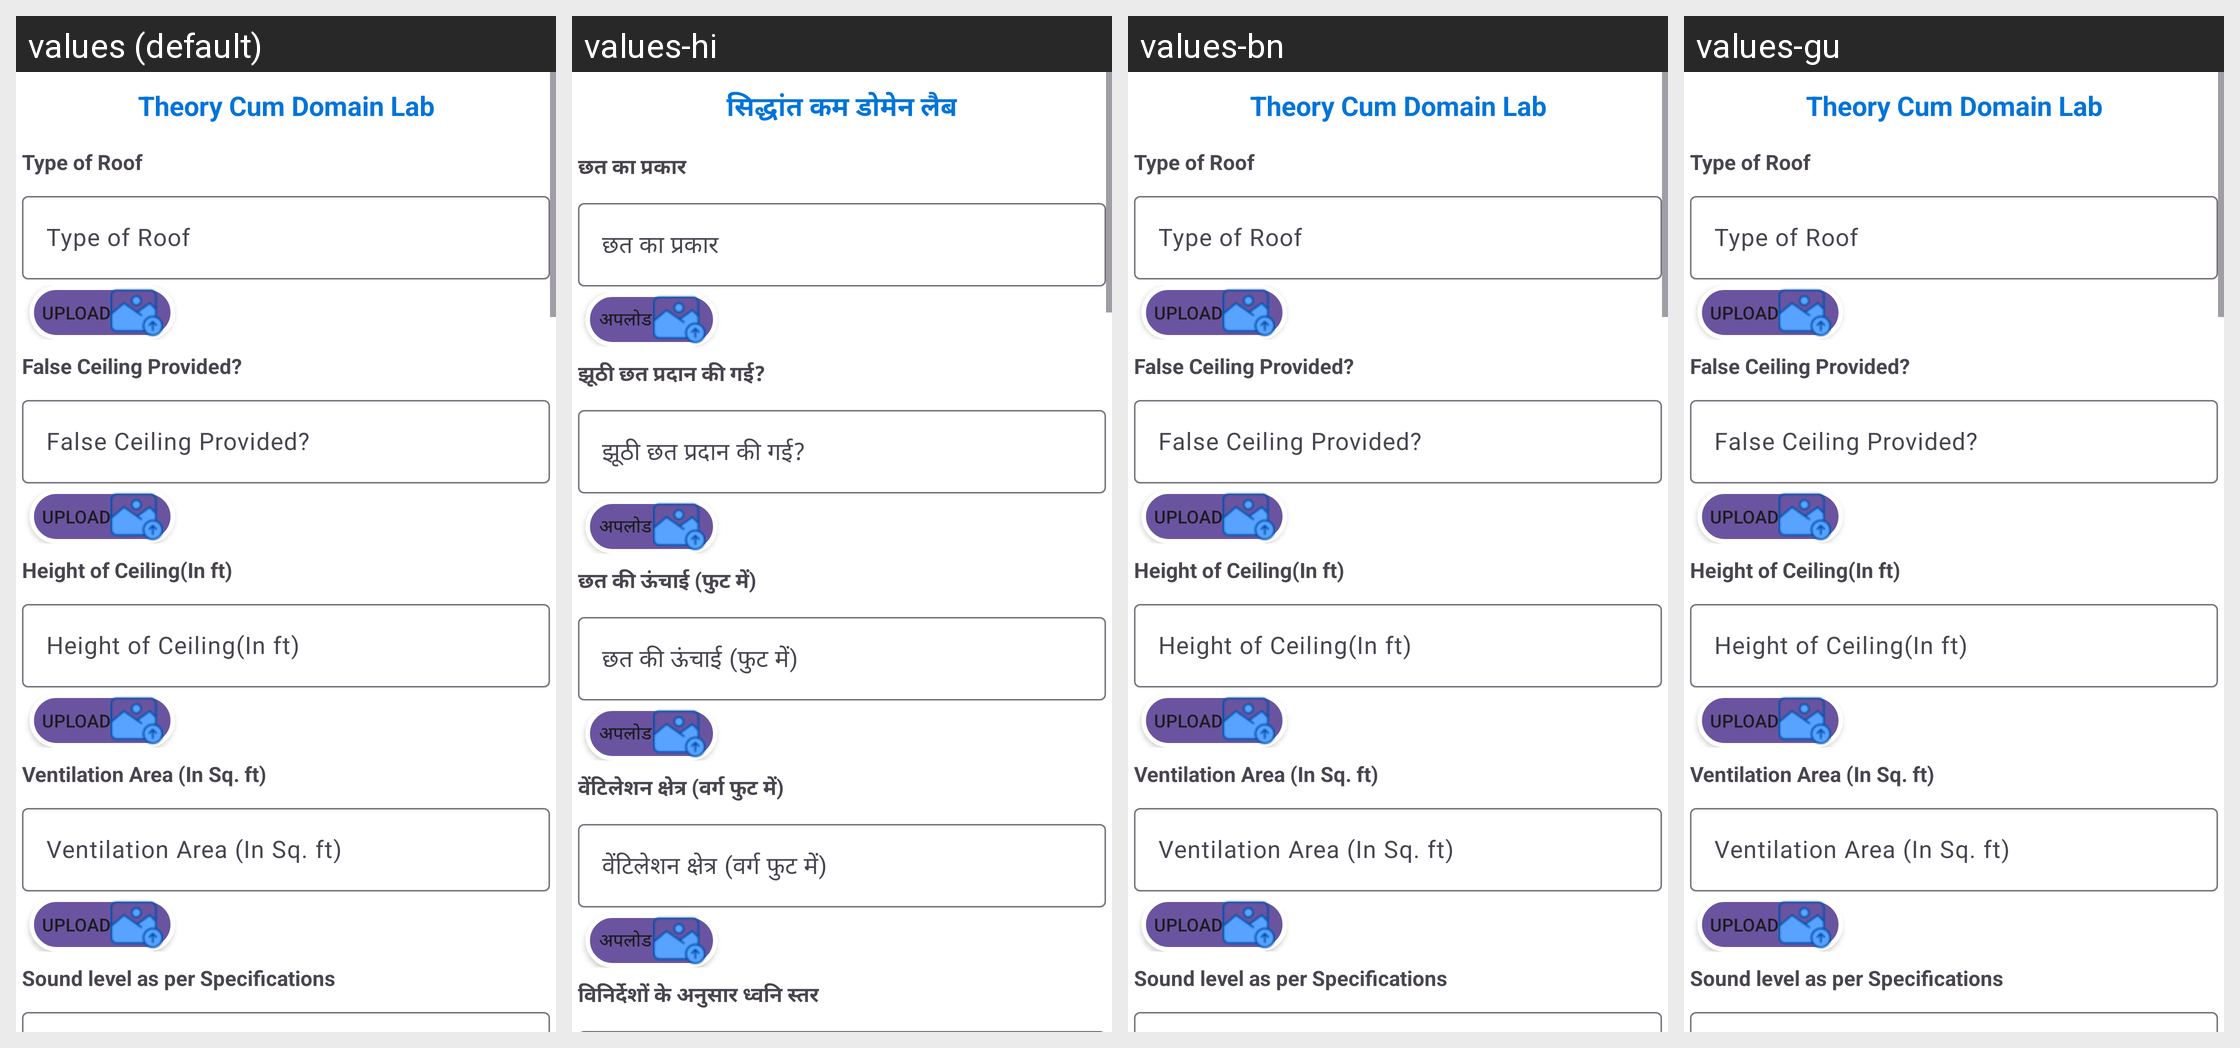

The Android screen above is rendered under several locales of the same app. Produce the string resources it draws, with the default and per-locale values.
Android screen res/layout/description_of_academic_non_theory_cum_domain_lab.xml rendered under 4 locales, left to right: values (default), values-hi, values-bn, values-gu. Device: Nexus 5 (rendered at 1080×1920; each locale shown at half size, 540×960, under a caption strip naming it); theme Theme.Ddugky.
Other locales in the repository, not shown: values-as, values-kn, values-ml, values-mr, values-or, values-pa, values-ta.
Strings drawn on this screen, with the default value and each locale's value (text and hints the layout hard-codes, and strings that could not be matched under every locale, appear in the picture but are not listed):

theory_cum_domain_lab
  values: Theory Cum Domain Lab
  values-hi: सिद्धांत कम डोमेन लैब
  values-bn: Theory Cum Domain Lab
  values-gu: Theory Cum Domain Lab

type_of_roof
  values: Type of Roof
  values-hi: छत का प्रकार
  values-bn: Type of Roof
  values-gu: Type of Roof

upload
  values: Upload
  values-hi: अपलोड
  values-bn: Upload
  values-gu: Upload

false_ceiling_label
  values: False Ceiling Provided?
  values-hi: झूठी छत प्रदान की गई?
  values-bn: False Ceiling Provided?
  values-gu: False Ceiling Provided?

height_of_ceiling
  values: Height of Ceiling(In ft)
  values-hi: छत की ऊंचाई (फुट में)
  values-bn: Height of Ceiling(In ft)
  values-gu: Height of Ceiling(In ft)

ventilation_area
  values: Ventilation Area (In Sq. ft)
  values-hi: वेंटिलेशन क्षेत्र (वर्ग फुट में)
  values-bn: Ventilation Area (In Sq. ft)
  values-gu: Ventilation Area (In Sq. ft)

sound_level_as_per_specifications
  values: Sound level as per Specifications
  values-hi: विनिर्देशों के अनुसार ध्वनि स्तर
  values-bn: Sound level as per Specifications
  values-gu: Sound level as per Specifications
